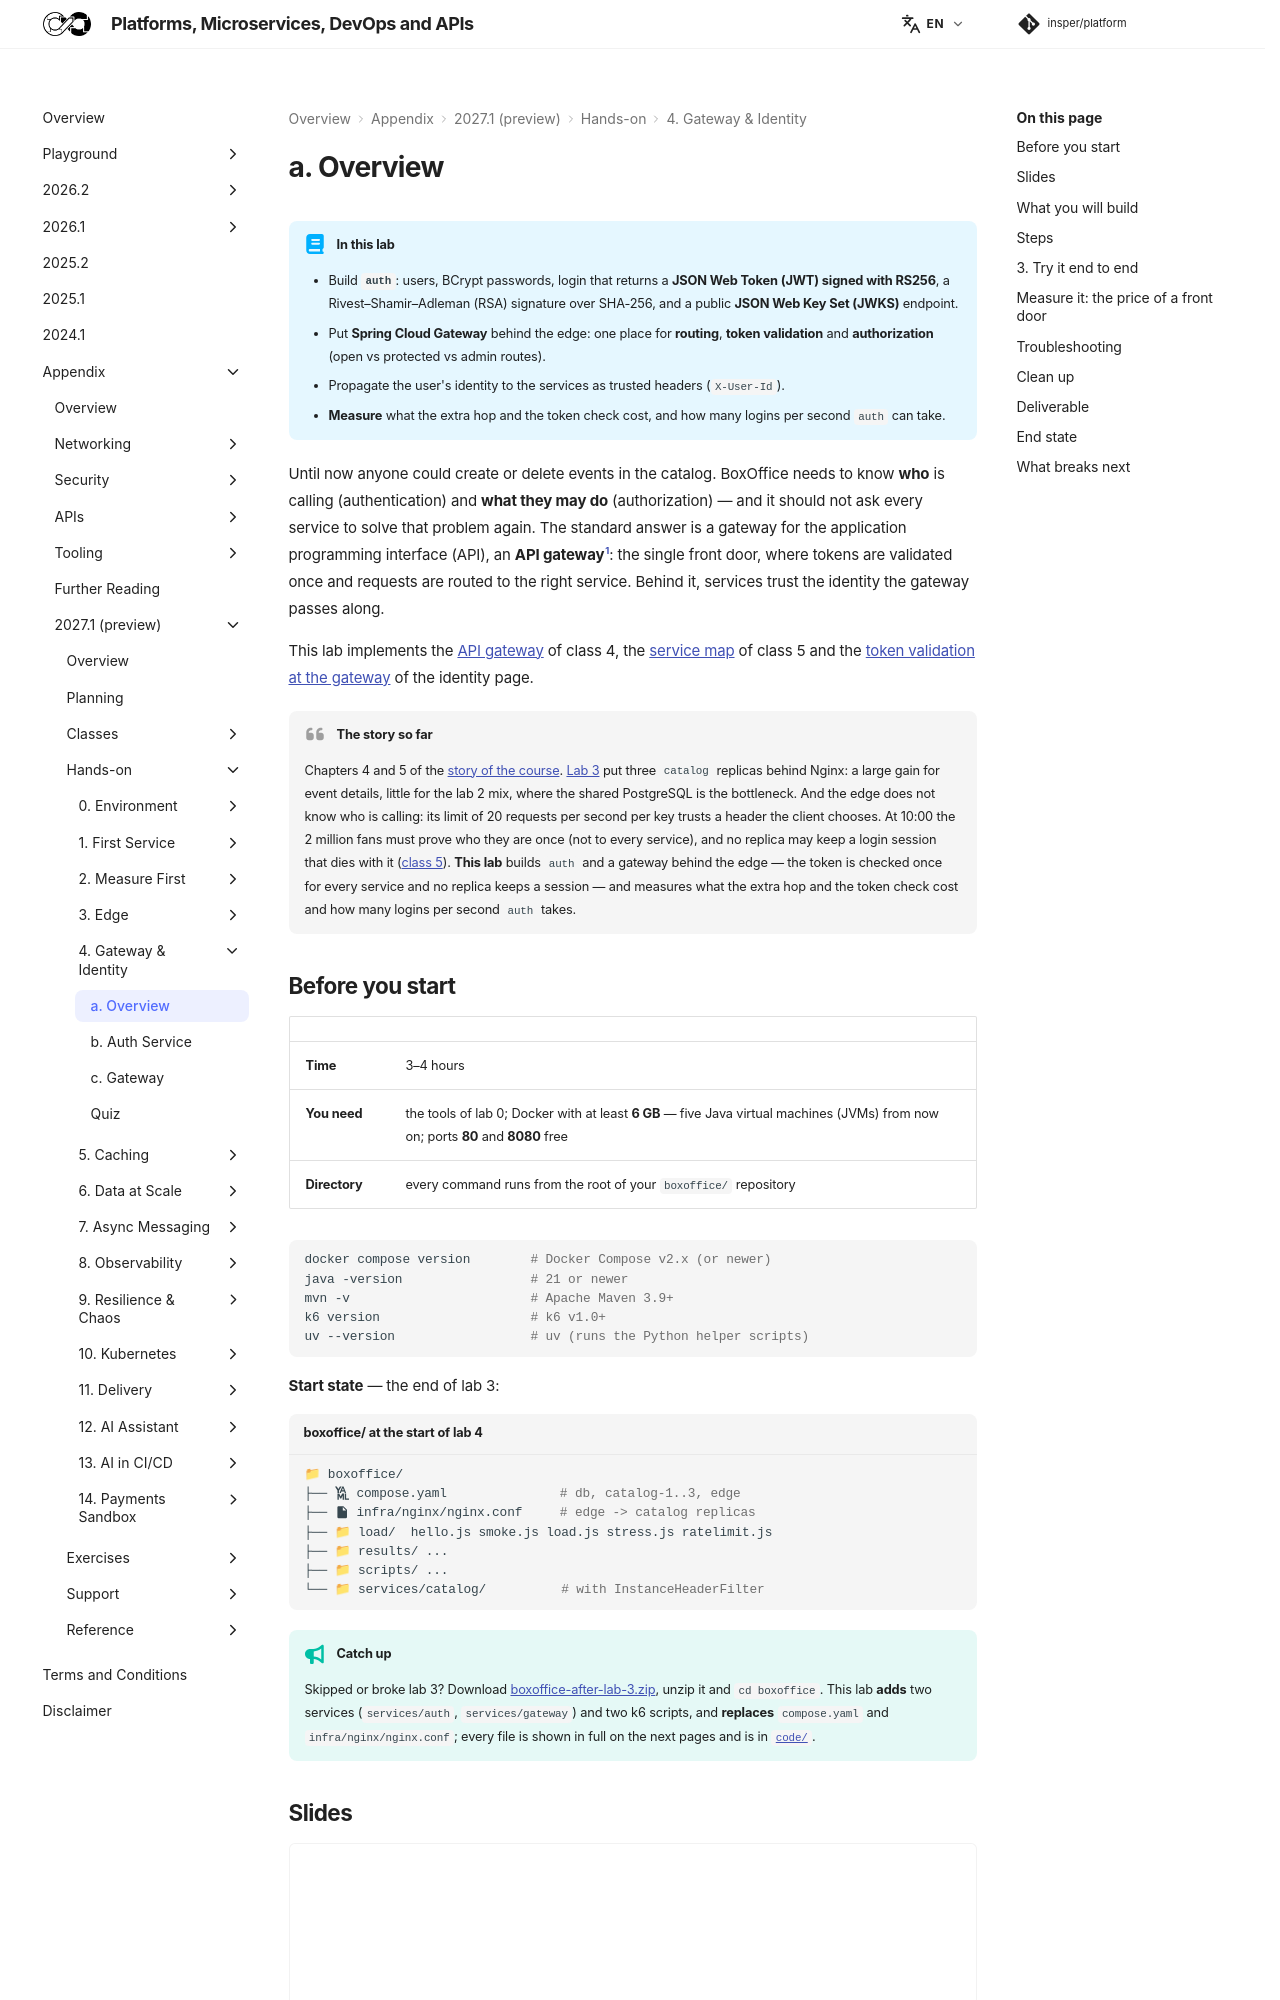

repository: Insper/platform · page: 2027.1/hands-on/4/index.html · generator: mkdocs

!!! abstract "In this lab"

    - Build **`auth`**: users, BCrypt passwords, login that returns a **JSON Web Token (JWT) signed with RS256**, a Rivest–Shamir–Adleman (RSA) signature over SHA-256, and a public **JSON Web Key Set (JWKS)** endpoint.
    - Put **Spring Cloud Gateway** behind the edge: one place for **routing**, **token validation** and **authorization** (open vs protected vs admin routes).
    - Propagate the user's identity to the services as trusted headers (`X-User-Id`).
    - **Measure** what the extra hop and the token check cost, and how many logins per second `auth` can take.

Until now anyone could create or delete events in the catalog. BoxOffice needs to know **who** is calling (authentication) and **what they may do** (authorization) — and it should not ask every service to solve that problem again. The standard answer is a gateway for the application programming interface (API), an **API gateway**[^1]: the single front door, where tokens are validated once and requests are routed to the right service. Behind it, services trust the identity the gateway passes along.

This lab implements the [API gateway](../../classes/edge/api-gateway/index.md) of class 4, the [service map](../../classes/compute/services/index.md) of class 5 and the [token validation at the gateway](../../classes/edge/identity/index.md#gateway-validation) of the identity page.

!!! quote "The story so far"

    Chapters 4 and 5 of the [story of the course](../../index.md#story). [Lab 3](../3/index.md) put three `catalog` replicas behind Nginx: a large gain for event details, little for the lab 2 mix, where the shared PostgreSQL is the bottleneck. And the edge does not know who is calling: its limit of 20 requests per second per key trusts a header the client chooses. At 10:00 the 2 million fans must prove who they are once (not to every service), and no replica may keep a login session that dies with it ([class 5](../../classes/compute/index.md#stateless-app-servers)). **This lab** builds `auth` and a gateway behind the edge — the token is checked once for every service and no replica keeps a session — and measures what the extra hop and the token check cost and how many logins per second `auth` takes.

## Before you start { #before-you-start }

| | |
|---|---|
| **Time** | 3–4 hours |
| **You need** | the tools of lab 0; Docker with at least **6 GB** — five Java virtual machines (JVMs) from now on; ports **80** and **8080** free |
| **Directory** | every command runs from the root of your `boxoffice/` repository |

``` { .bash .copy }
docker compose version        # Docker Compose v2.x (or newer)
java -version                 # 21 or newer
mvn -v                        # Apache Maven 3.9+
k6 version                    # k6 v1.0+
uv --version                  # uv (runs the Python helper scripts)
```

**Start state** — the end of lab 3:

``` { .tree title="boxoffice/ at the start of lab 4" }
boxoffice/
    compose.yaml               # db, catalog-1..3, edge
    infra/nginx/nginx.conf     # edge -> catalog replicas
    load/  hello.js smoke.js load.js stress.js ratelimit.js
    results/ ...
    scripts/ ...
    services/catalog/          # with InstanceHeaderFilter
```

!!! tip "Catch up"

    Skipped or broke lab 3? Download [boxoffice-after-lab-3.zip](../3/boxoffice-after-lab-3.zip), unzip it and `cd boxoffice`. This lab **adds** two services (`services/auth`, `services/gateway`) and two k6 scripts, and **replaces** `compose.yaml` and `infra/nginx/nginx.conf`; every file is shown in full on the next pages and is in [`code/`](code/compose.yaml).
